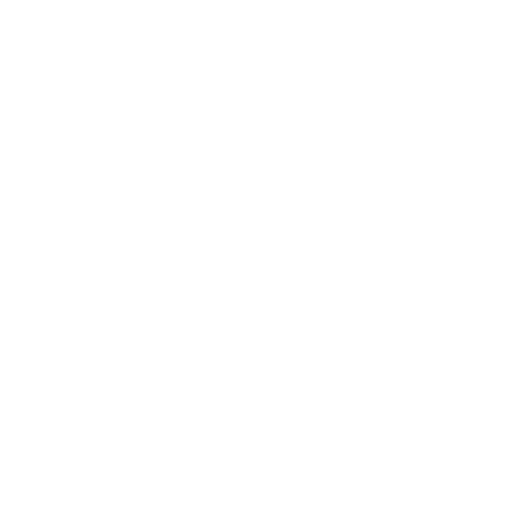
t = 0.00 s
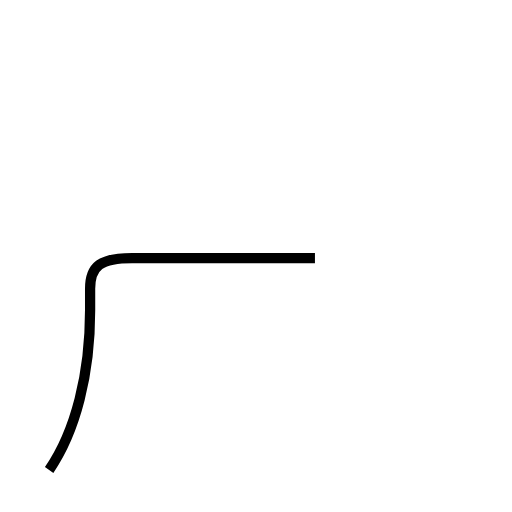
t = 1.27 s
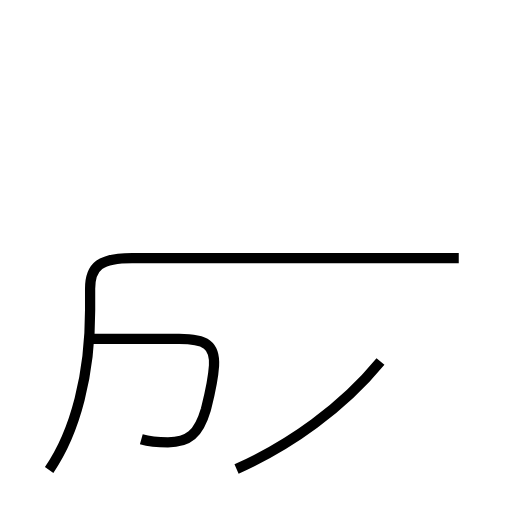
t = 3.00 s
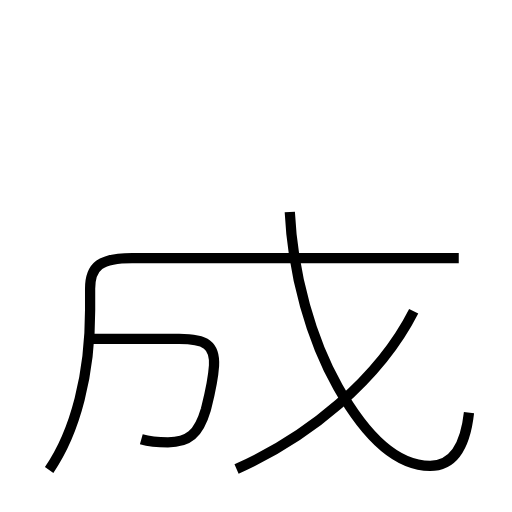
t = 4.30 s
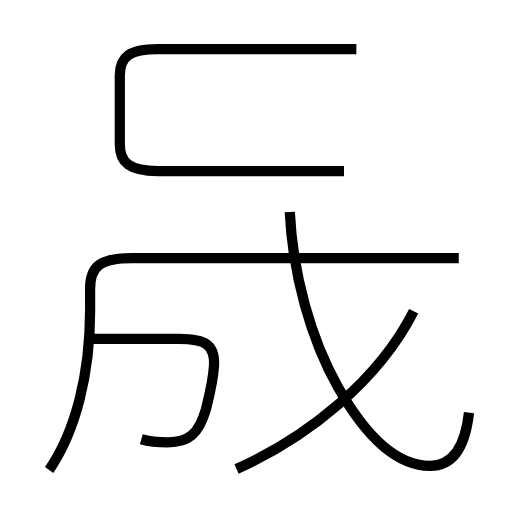
t = 5.94 s
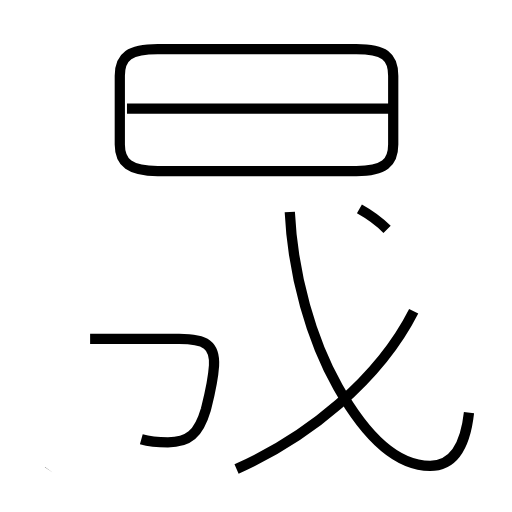
t = 7.38 s

The animated SVG that drew these frames (rendered in a browser with its animation timeline set to each time). Animation: 7 SMIL elements (animate=7); one cycle of 7.38 s.

<?xml version='1.0' encoding='utf-8'?>
<svg viewBox="0.0 -6.0 50.0 50.0" version="1.1" xmlns="http://www.w3.org/2000/svg"><rect x="-1000" y="-1000" width="2000" height="2000" stroke="white" fill="white" /><g style="fill:none;stroke:#000000;stroke-width:1"><path d="M 4.8 1.9 C 7.4 -1.9 8.8 -7.5 8.8 -13.7 L 8.8 -15.8 C 8.8 -18.0 9.8 -18.8 12.9 -18.8 L 44.8 -18.8 " transform="translate(0.0 38.0)" stroke-dasharray="56.25710305605902" stroke-dashoffset="56.25710305605902"><animate attributeName="stroke-dashoffset" from="56.25710305605902" to="0" dur="1.6877130916817706s" begin="0s; anim_end.end" fill="freeze" id="anim0" /></path><path d="M 13.8 -1.1 C 14.5 -0.9 15.4 -0.8 16.4 -0.8 C 18.4 -0.8 19.4 -1.6 20.1 -4.0 C 20.4 -5.2 20.8 -6.7 20.9 -8.3 C 21.0 -10.3 20.1 -10.9 17.5 -10.9 L 8.8 -10.9 " transform="translate(0.0 38.0)" stroke-dasharray="26.1558338334127" stroke-dashoffset="26.1558338334127"><animate attributeName="stroke-dashoffset" from="26.1558338334127" to="0" dur="0.784675015002381s" begin="anim0.end" fill="freeze" id="anim1" /></path><path d="M 23.1 1.8 C 30.1 -1.3 37.0 -6.9 40.4 -13.6 " transform="translate(0.0 38.0)" stroke-dasharray="23.58757729096211" stroke-dashoffset="23.58757729096211"><animate attributeName="stroke-dashoffset" from="23.58757729096211" to="0" dur="0.7076273187288632s" begin="anim1.end" fill="freeze" id="anim2" /></path><path d="M 45.8 -3.7 C 45.4 -0.1 44.1 1.5 42.0 1.5 C 39.1 1.5 36.1 -0.7 33.0 -6.2 C 30.4 -10.8 28.6 -17.1 28.3 -23.3 " transform="translate(0.0 38.0)" stroke-dasharray="37.40810191794557" stroke-dashoffset="37.40810191794557"><animate attributeName="stroke-dashoffset" from="37.40810191794557" to="0" dur="1.122243057538367s" begin="anim2.end" fill="freeze" id="anim3" /></path><path d="M 34.8 -39.2 L 15.4 -39.2 C 12.7 -39.2 11.7 -38.5 11.7 -36.6 L 11.7 -29.9 C 11.7 -28.1 12.7 -27.3 15.4 -27.3 L 34.8 -27.3 C 37.5 -27.3 38.4 -28.1 38.4 -29.9 L 38.4 -36.6 C 38.4 -38.5 37.5 -39.2 34.8 -39.2 Z " transform="translate(0.0 38.0)" stroke-dasharray="72.95301957064652" stroke-dashoffset="72.95301957064652"><animate attributeName="stroke-dashoffset" from="72.95301957064652" to="0" dur="2.1885905871193954s" begin="anim3.end" fill="freeze" id="anim4" /></path><path d="M 37.8 -21.6 C 37.0 -22.4 36.0 -23.1 35.1 -23.6 " transform="translate(0.0 38.0)" stroke-dasharray="3.3703448713792077" stroke-dashoffset="3.3703448713792077"><animate attributeName="stroke-dashoffset" from="3.3703448713792077" to="0" dur="0.10111034614137622s" begin="anim4.end" fill="freeze" id="anim5" /></path><path d="M 38.7 -33.4 L 12.4 -33.4" transform="translate(0.0 38.0)" stroke-dasharray="26.300000000000004" stroke-dashoffset="26.300000000000004"><animate attributeName="stroke-dashoffset" from="26.300000000000004" to="0" dur="0.7890000000000001s" begin="anim5.end" fill="freeze" id="anim_end" /></path></g></svg>
